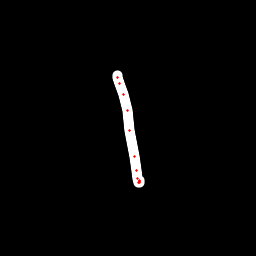

Data behind this chart, as committed beside it:
x, y, hover, eod
117.2, 75.25, 0.0, 0.0
117.5, 77.49, 0.0, 0.0
119.5, 83.9, 0.0, 0.0
123.3, 94.8, 0.0, 0.0
127.1, 110.5, 0.0, 0.0
129.9, 131, 0.0, 0.0
134.1, 156.5, 0.0, 0.0
136.1, 170.2, 0.0, 0.0
137.6, 178.8, 0.0, 0.0
138.6, 182.1, 0.0, 0.0
139.8, 182.4, 0.0, 0.0
139.7, 181.5, 0.0, 0.0
139.6, 180.9, 0.0, 1.0
